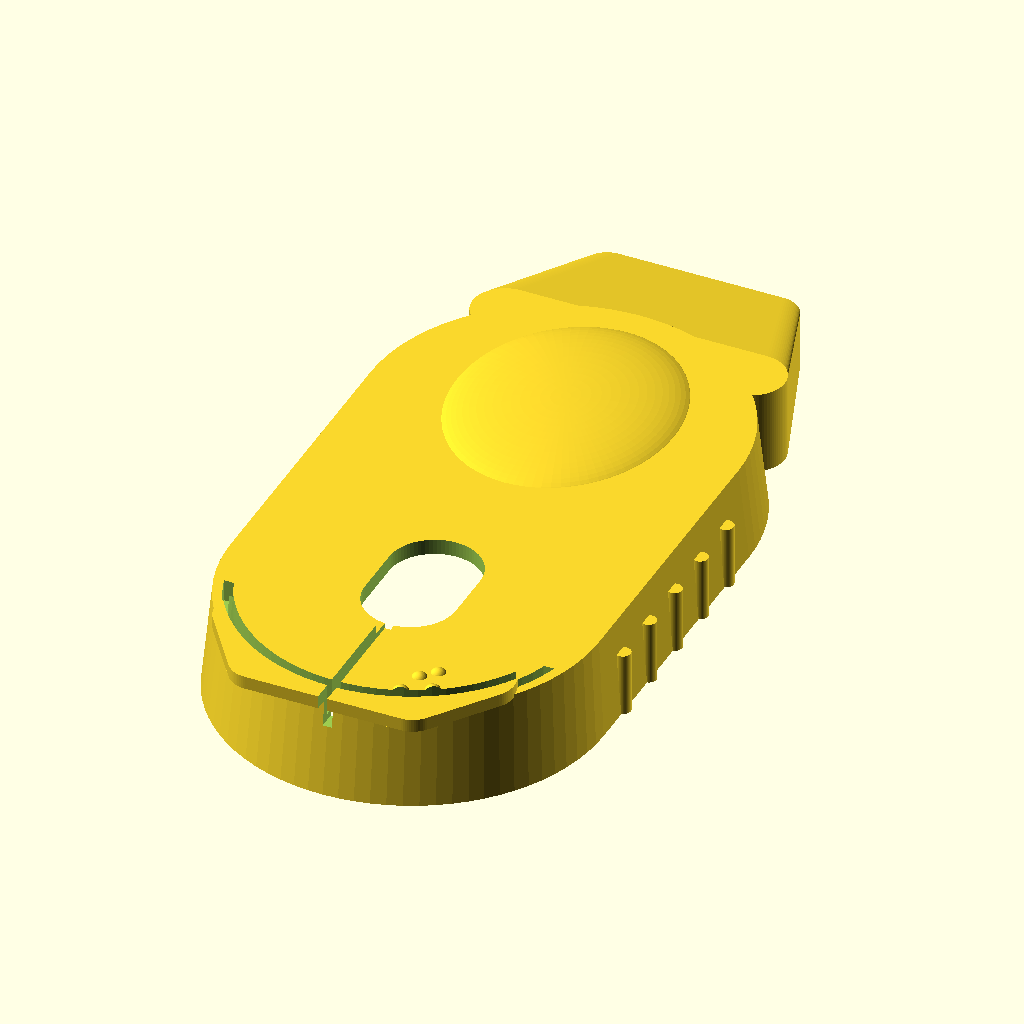
Cell 1: the model at its default parameters.
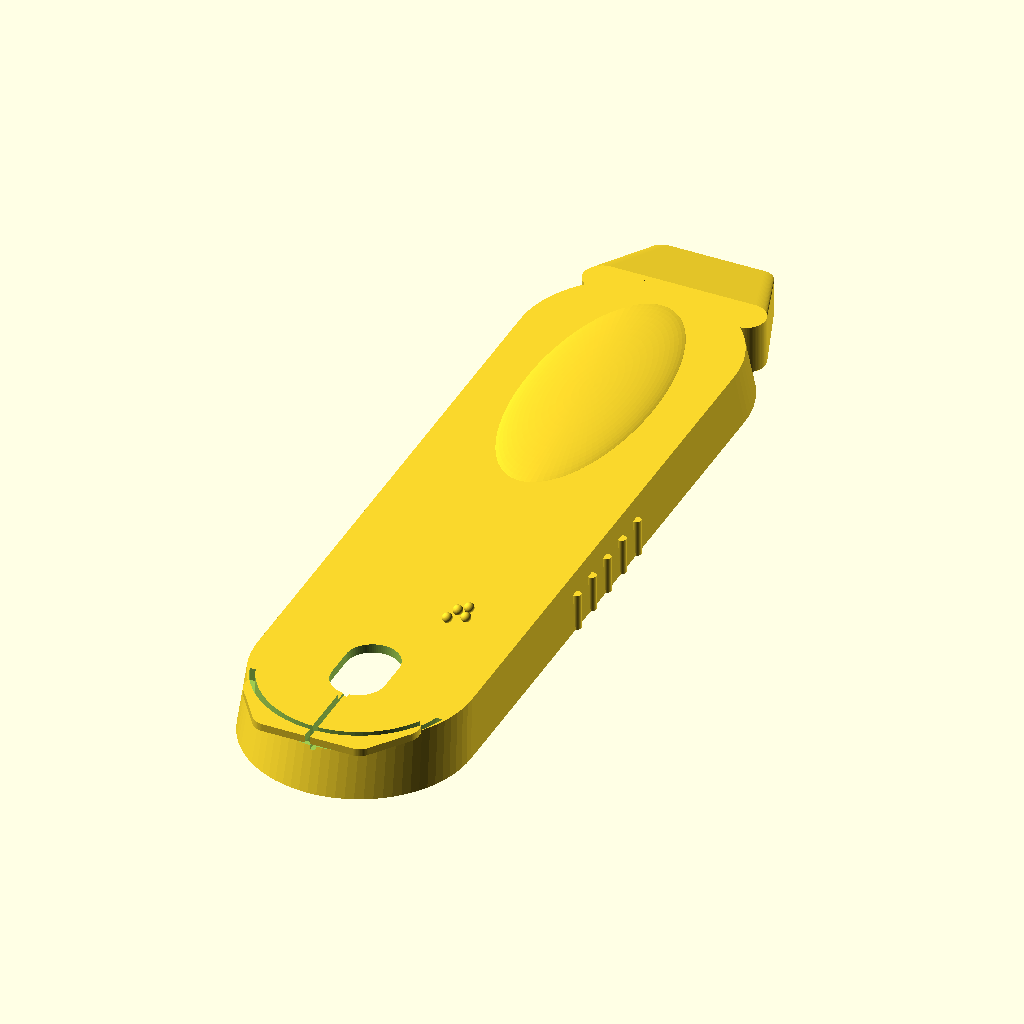
Cell 2: the same model with MOUSE_L = 214.
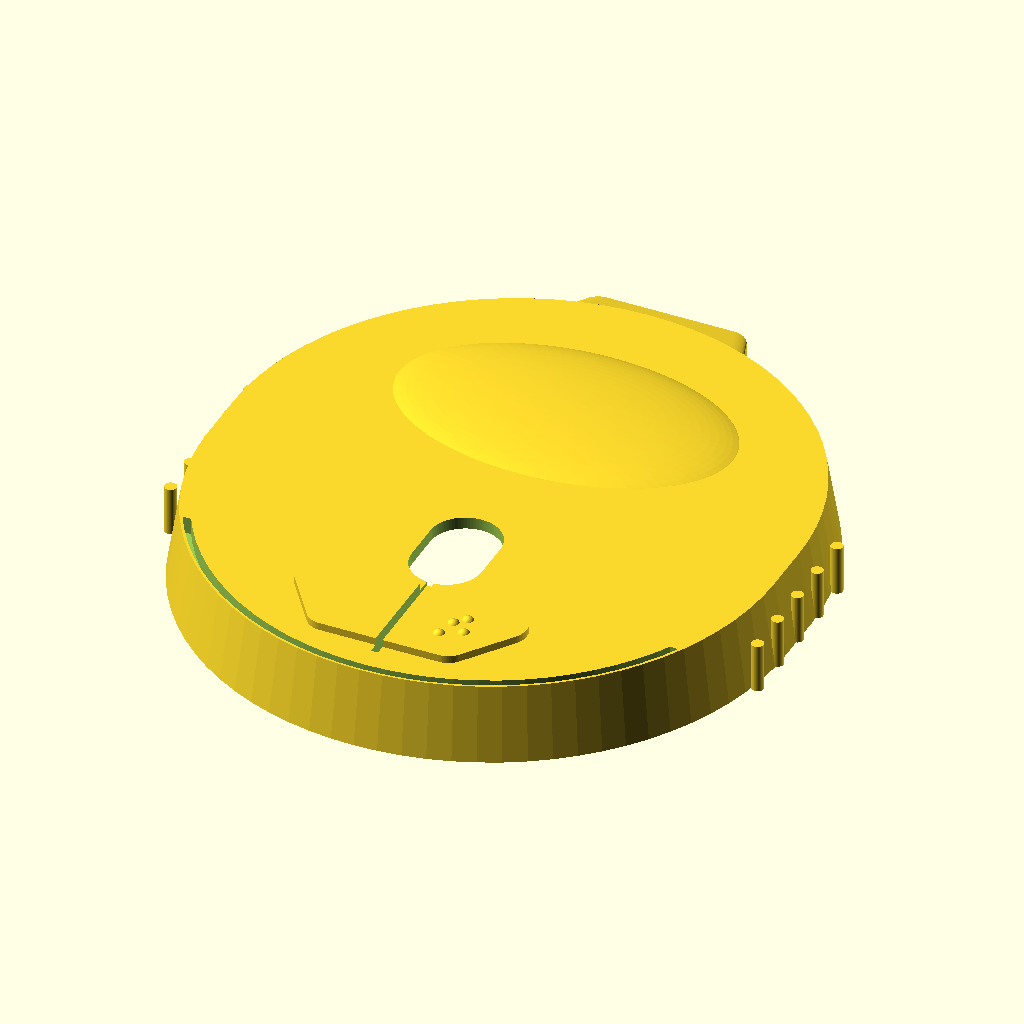
Cell 3: the same model with MOUSE_W = 118.
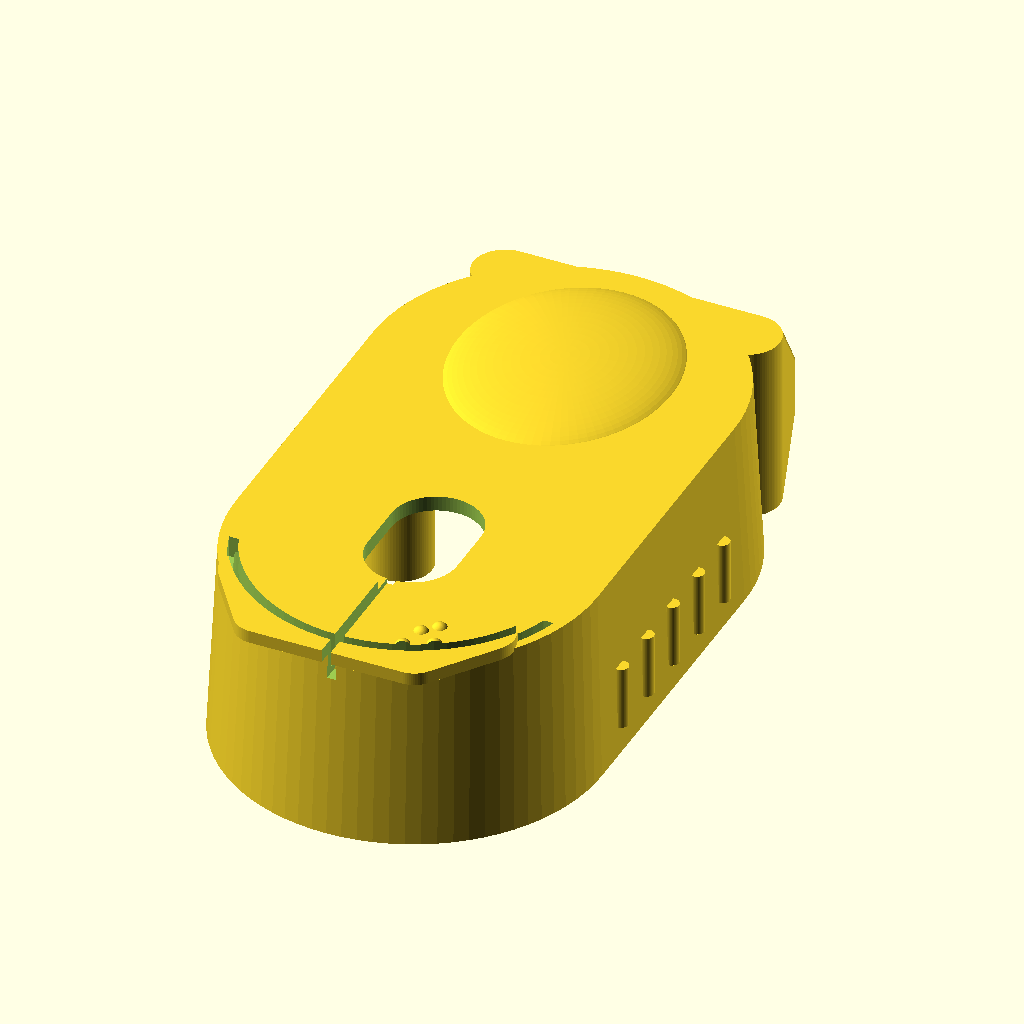
Cell 4 — CASE_H set to 30, the other parameters unchanged.
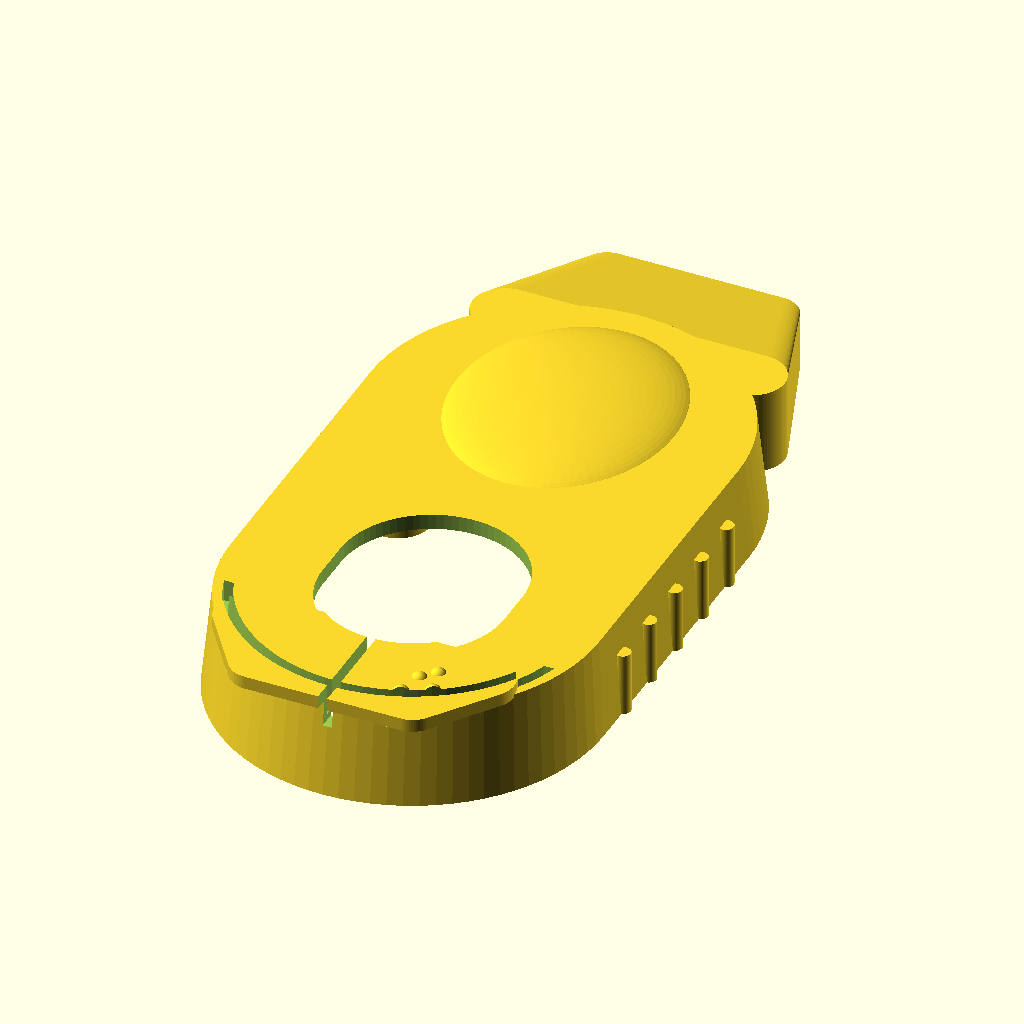
Cell 5: SW_W = 28 (everything else at default).
All cells are drawn from the same view direction (rotation 55°, 0°, 25°, orthographic, colour scheme Cornfield), but the view is re-fitted for each cell, so position and scale can differ between cells as well as the parameter.
OpenSCAD source file pebble-top-case.scad:
/* ================================================================
   PEBBLE PLATFORM — Single Accessibility Top Case
   Logitech Research Project 4

   HOW TO USE:
   1. Download OpenSCAD FREE from: openscad.org
   2. Open this file, press F6 to render (~30 s)
   3. File → Export → Export as STL
   4. Open STL in Bambu Studio / PrusaSlicer, print
   5. Press 3 magnets in, snap onto Pebble M350s base

   STRUCTURE (matches the official Logitech top case):
   - Pill / stadium outline (two semicircles + straight sides)
   - Solid top surface with the scroll-wheel opening cut through it
   - OPEN bottom (fits down over the mouse) — when you flip it you
     see the interior: 2 rectangular click tabs + 3 magnet/screw bosses
   - Centre groove dividing the left and right click buttons

   COORDINATE CONVENTION:
     +Y = REAR  (palm / wrist ledge / rear magnet)
     -Y = FRONT (click buttons / scroll wheel)
     -X = LEFT ,  +X = RIGHT ,  Z=0 = base , Z=CASE_H = top

   Dimensions verified from official Logitech STP:
     19112025_Pebble_Simplified_Adaptio.stp
     Real M350s: 107.1 mm × 59.1 mm × 35.6 mm
   ================================================================ */

$fn = 80;

// ================================================================
// DIMENSIONS
// ================================================================
MOUSE_L   = 107.0;   // full length (STP: 107.1)
MOUSE_W   =  59.0;   // full width  (STP:  59.1)
CASE_H    =  15.0;   // top-case height — thin, low profile like the real M350s
                     // top cover (was 22; real cover is a thin shell).
                     // Minimum ~14 to still clear the base internals.
WALL_T    =   2.4;   // shell wall / ceiling thickness

// Scroll wheel slot (FRONT half of the mouse)
SW_W          = 14.0;
SW_L          = 22.0;
SW_FROM_FRONT = 33.0;   // from front edge toward centre
sw_cy = -MOUSE_L/2 + SW_FROM_FRONT;   // = -20.5  (front-of-centre)

// Wide accessibility scroll ring
RING_OD   = 36.0;
RING_T    =  3.5;
RING_WALL =  5.5;

// Magnet / screw bosses — N52 discs 6 mm dia × 3 mm
// Triangle: LEFT-centre, RIGHT-centre, REAR-centre (opposite the buttons)
MAG_D       =  6.3;   // hole diameter (6 + 0.3 clearance)
MAG_DEPTH   =  3.2;   // hole depth   (3 + 0.2 clearance)
MAG_X       = 18.0;   // left/right offset
MAG_Y_SIDE  = 10.0;   // side pair, toward middle
MAG_Y_REAR  = 40.0;   // rear single, near rear edge
BOSS_OD     = 10.0;   // boss cylinder diameter
BOSS_BOTTOM =  1.5;   // Z of the boss bottom face (where the magnet sits)

// Click actuator tabs — press the internal L/R switches
CLICK_W      =  9.0;   // width  (X)
CLICK_L      =  8.0;   // depth  (Y)
CLICK_X      = 13.0;   // ± offset from centre
CLICK_Y      = -35.0;  // front area, near the buttons
// Tab bottom Z — must sit JUST above the base click switch so the flap
// only travels ~1 mm to actuate it. TUNE THIS after measuring your base:
// lower value = tab reaches further down toward the switch.
CLICK_BOTTOM =  3.0;

// Wrist support ledge (REAR)
WRIST_EXT  = 14.0;
WRIST_H    =  9.0;
WRIST_W    = 38.0;

// Tactile dots (left button, find by touch)
DOT_R    = 1.3;


// ================================================================
// FOOTPRINT — stadium / pill (matches real M350s outline)
// ================================================================
module mouse_footprint() {
    R   = MOUSE_W / 2;
    mid = (MOUSE_L - MOUSE_W) / 2;
    hull() {
        translate([0,  mid]) circle(r=R);   // rear  semicircle
        translate([0, -mid]) circle(r=R);   // front semicircle
    }
}


CEIL = CASE_H - WALL_T;   // underside of the top ceiling (= 19.6)

// Interior cavity — the hollow the mouse base slides up into.
// Anything unioned into the case must NOT fill this, or it won't fit.
module interior_cavity() {
    translate([0, 0, -1])
        linear_extrude(height=CEIL + 1, scale=[0.96, 0.96])
            offset(r=-WALL_T)
                mouse_footprint();
}

// ================================================================
// SHELL BODY — solid top ceiling, walls all round, OPEN bottom
// ================================================================
module shell_body() {
    difference() {
        // outer solid
        linear_extrude(height=CASE_H, scale=[0.96, 0.96])
            mouse_footprint();
        // hollow it out
        interior_cavity();
    }
}


// ================================================================
// PALM DOME — gentle raised curve on the rear/palm half
// ================================================================
module palm_dome() {
    translate([0, MOUSE_L/4, CASE_H - 1])
        scale([MOUSE_W * 0.30, MOUSE_L * 0.20, 3])
            sphere(r=1);
}


// ================================================================
// SCROLL WHEEL OPENING — cut through the top ceiling (and the ring)
// ================================================================
module scroll_opening() {
    translate([0, sw_cy, CEIL - 2])
        linear_extrude(height=WALL_T + 8)
            hull() {
                translate([0,  SW_L/2 - SW_W/2]) circle(r=SW_W/2);
                translate([0, -SW_L/2 + SW_W/2]) circle(r=SW_W/2);
            }
}


// ================================================================
// SCROLL RING — wide raised, ridged ring around the wheel
// ================================================================
module scroll_ring() {
    translate([0, sw_cy, CASE_H - 1]) {
        difference() {
            cylinder(d=RING_OD, h=RING_T + 1);
            translate([0, 0, -0.1])
                cylinder(d=RING_OD - RING_WALL*2, h=RING_T + 1.3);
        }
        for (a = [0 : 40 : 359])
            rotate([0, 0, a])
                translate([RING_OD/2 - RING_WALL/2, 0, 0])
                    cube([1.2, 2.0, RING_T], center=true);
    }
}


// ================================================================
// CENTRE GAP — through-slot dividing left / right click buttons.
// Runs from the scroll slot all the way THROUGH the front edge.
// ================================================================
GAP_W = 1.4;   // width of the parting gap between the two buttons

module button_groove() {
    y_back  = sw_cy - SW_L/2 + 2;   // meets the scroll slot
    y_front = -MOUSE_L/2 - 2;       // cuts clean through the front edge
    translate([0, (y_back + y_front)/2, CASE_H - WALL_T/2])
        cube([GAP_W, y_back - y_front, WALL_T + 4], center=true);
}

// ================================================================
// BUTTON RELEASE SLOTS — free the front button flaps so they FLEX.
// A thin arc just inside the outer rim, around the front only.
// Combined with the centre gap, each button is attached only at its
// rear (a living hinge behind the scroll) so pressing it can click.
// ================================================================
module button_release_slots() {
    hinge_y = sw_cy - SW_L/2;        // buttons stay joined behind this line
    translate([0, 0, CEIL - 1])
        linear_extrude(height = WALL_T + 4)
            intersection() {
                // 1.5 mm arc slot, ~3 mm inside the outer edge
                difference() {
                    offset(r=-3.0) mouse_footprint();
                    offset(r=-4.5) mouse_footprint();
                }
                // keep only the FRONT region (in front of the hinge)
                translate([-100, -300]) square([200, 300 + hinge_y]);
            }
}


// ================================================================
// CLICK ACTUATOR TABS — 2 rectangular tabs hanging from the ceiling
// Labels 1 (left) & 2 (right). Visible in the interior when flipped.
// ================================================================
module click_actuators() {
    for (side = [-1, 1])
        translate([side * CLICK_X - CLICK_W/2, CLICK_Y - CLICK_L/2, CLICK_BOTTOM])
            cube([CLICK_W, CLICK_L, CEIL - CLICK_BOTTOM + 0.1]);
}


// ================================================================
// MAGNET / SCREW BOSSES — 3 cylindrical posts from ceiling to base
// Labels 3 (left), 4 (right), 5 (rear centre). Holes open downward.
// ================================================================
mag_positions = [
    [-MAG_X,  MAG_Y_SIDE],   // 3 — centre left
    [ MAG_X,  MAG_Y_SIDE],   // 4 — centre right
    [    0,   MAG_Y_REAR ]   // 5 — rear centre
];

module magnet_bosses() {
    for (p = mag_positions)
        translate([p[0], p[1], BOSS_BOTTOM])
            cylinder(d=BOSS_OD, h = CEIL - BOSS_BOTTOM + 0.1);
}

module magnet_pockets() {
    for (p = mag_positions)
        translate([p[0], p[1], BOSS_BOTTOM - 0.1])
            cylinder(d=MAG_D, h=MAG_DEPTH);
}


// ================================================================
// WRIST SUPPORT LEDGE — rear palm extension
// Bonds to the rear wall + top ceiling and extends BEHIND the mouse.
// The interior cavity is carved back out so it never blocks the fit.
// ================================================================
module wrist_ledge() {
    y_bond = MOUSE_L/2 - 6;             // small overlap onto the rear wall/ceiling
    y_out  = MOUSE_L/2 + WRIST_EXT;     // extends beyond the rear edge
    difference() {
        hull() {
            // bond edge — tall, grips the rear wall + ceiling
            translate([-WRIST_W/2, y_bond, 0]) cylinder(r=5, h=CASE_H - 2);
            translate([ WRIST_W/2, y_bond, 0]) cylinder(r=5, h=CASE_H - 2);
            // outer tip — sloped palm rest beyond the rear edge
            translate([-WRIST_W/3, y_out, 0]) cylinder(r=4, h=WRIST_H);
            translate([ WRIST_W/3, y_out, 0]) cylinder(r=4, h=WRIST_H);
        }
        // keep the mouse cavity clear so the case still slides on
        interior_cavity();
    }
}

// ================================================================
// SIDE GRIP RIBS — 5 vertical ridges on each side wall (external)
// Placed along the FLAT middle section so all 5 sit on the wall.
// ================================================================
N_RIBS = 5;
RIB_H  = 10.0;   // rib height (vertical, along Z)
RIB_W  = 2.4;    // rib thickness

module one_side_ribs(side) {
    y_span = 34;   // spread; stays inside the straight zone (±24)
    for (i = [0 : N_RIBS-1]) {
        y = -y_span/2 + y_span * i / (N_RIBS - 1);
        translate([side * (MOUSE_W/2 - 0.3), y, CASE_H * 0.32])
            cylinder(r=RIB_W/2, h=RIB_H, center=true);
    }
}

module grip_ribs() {
    one_side_ribs( 1);
    one_side_ribs(-1);
}


// ================================================================
// FEATURE 6 — BUTTON EXTENSION
// A raised pad across the front button zone. Brings the clicking
// surface up and forward so fingers reach it with less travel.
// ================================================================
module button_extension() {
    hull() {
        translate([-18, -MOUSE_L/2 + 14, CASE_H - 0.5]) cylinder(r=5, h=2);
        translate([ 18, -MOUSE_L/2 + 14, CASE_H - 0.5]) cylinder(r=5, h=2);
        translate([-12, -MOUSE_L/2 + 4,  CASE_H - 0.5]) cylinder(r=4, h=2);
        translate([ 12, -MOUSE_L/2 + 4,  CASE_H - 0.5]) cylinder(r=4, h=2);
    }
}

// ================================================================
// FEATURE 5 — TACTILE DOTS
// 4-dot cluster on the LEFT button pad (+X). Find the click by touch.
// ================================================================
module tactile_dots() {
    dots = [[10, -43], [13, -45], [9, -47], [12, -41]];
    for (d = dots)
        translate([d[0], d[1], CASE_H + 0.8]) sphere(r=DOT_R);
}


// ================================================================
// FULL ASSEMBLY
// ================================================================
difference() {
    union() {
        shell_body();
        palm_dome();
        // scroll_ring() removed — the fixed raised ring obstructed the wheel
        // and could not spin. Scrolling now uses the separate wheel cap
        // (scroll-wheel-cap.scad) that clips onto the real wheel.
        wrist_ledge();
        grip_ribs();
        button_extension();
        tactile_dots();
        click_actuators();
        magnet_bosses();
    }
    scroll_opening();
    button_groove();
    button_release_slots();
    magnet_pockets();
    // trim below the print bed
    translate([0, 0, -50]) cube([400, 400, 100], center=true);
}


/* ================================================================
   PRINT GUIDE
   Material  : PETG (preferred) or PLA+
   Layer     : 0.20 mm   Walls: 3   Infill: 20 % gyroid
   Nozzle    : 235 °C PETG / 215 °C PLA+
   Bed       : 85 °C PETG / 60 °C PLA+
   Supports  : under the wrist-ledge overhang only
   Orient    : print with the TOP (palm) face down on the bed

   AFTER PRINTING
   1. Press 3 N52 magnets (6 × 3 mm) into the boss holes on the
      underside — left-centre, right-centre, rear-centre.
   2. Lower the case onto the Pebble M350s — magnets self-align
      and snap it on. No tools, no glue, no modification.
   ================================================================ */
Parameter table extracted from the source (name, type, default, range or options):
MOUSE_L: number, default 107
MOUSE_W: number, default 59
CASE_H: number, default 15
WALL_T: number, default 2.4
SW_W: number, default 14
SW_L: number, default 22
SW_FROM_FRONT: number, default 33
RING_OD: number, default 36
RING_T: number, default 3.5
RING_WALL: number, default 5.5
MAG_D: number, default 6.3
MAG_DEPTH: number, default 3.2
MAG_X: number, default 18
MAG_Y_SIDE: number, default 10
MAG_Y_REAR: number, default 40
BOSS_OD: number, default 10
BOSS_BOTTOM: number, default 1.5
CLICK_W: number, default 9
CLICK_L: number, default 8
CLICK_X: number, default 13
CLICK_Y: number, default -35
CLICK_BOTTOM: number, default 3
WRIST_EXT: number, default 14
WRIST_H: number, default 9
WRIST_W: number, default 38
DOT_R: number, default 1.3
